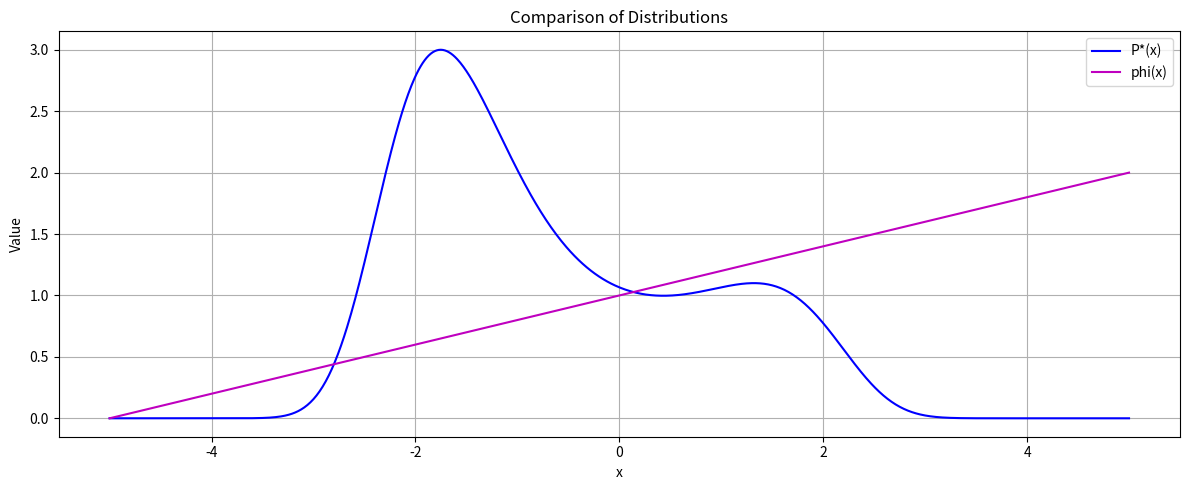
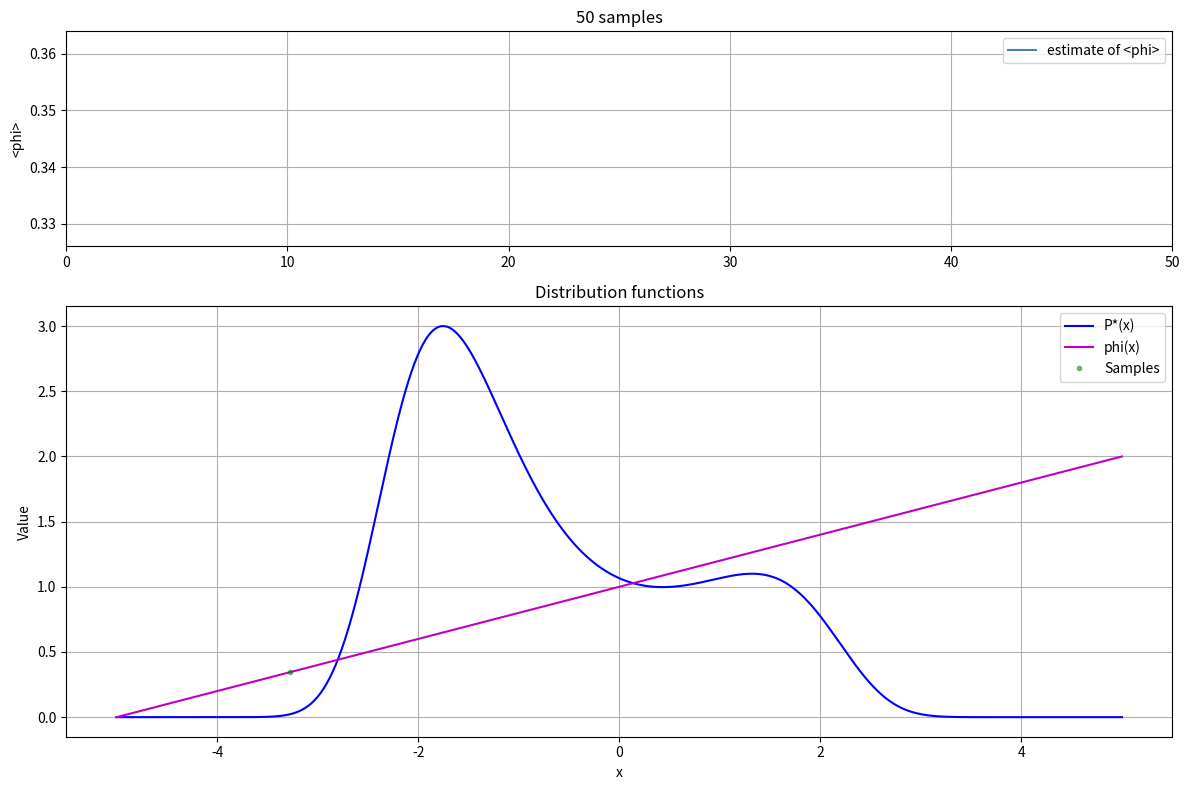
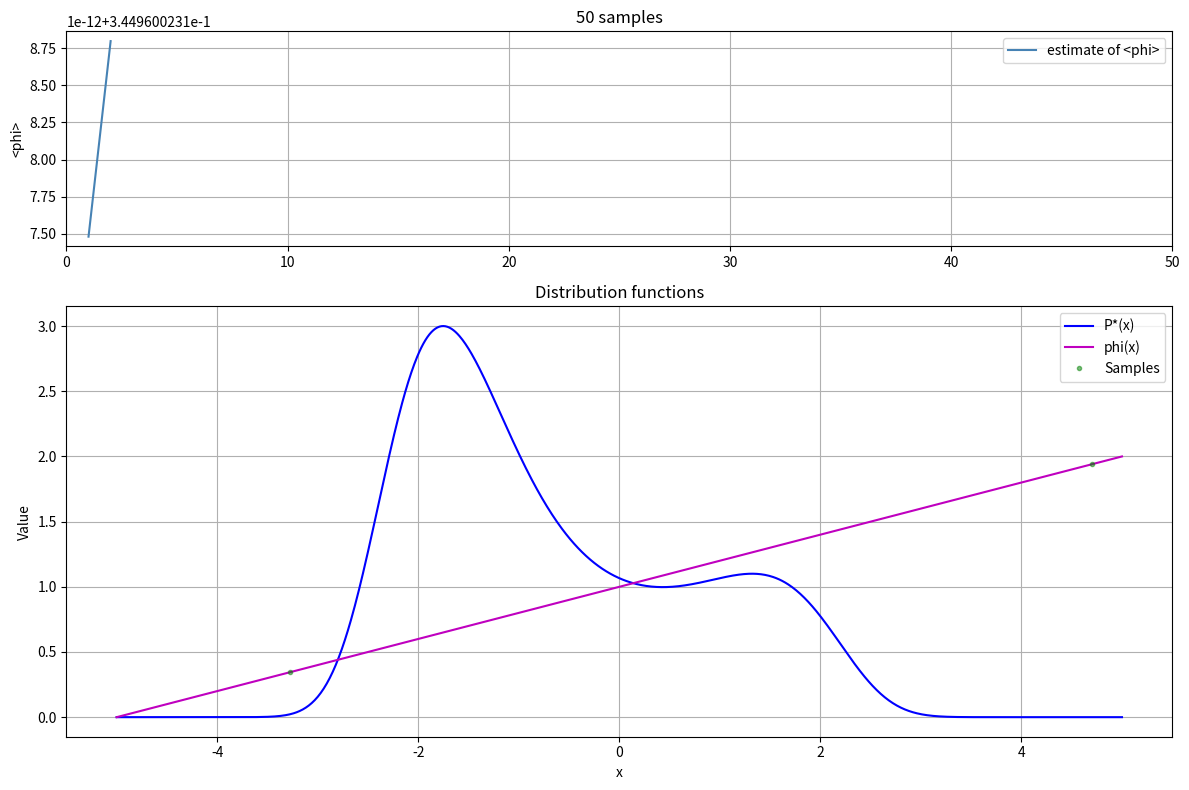
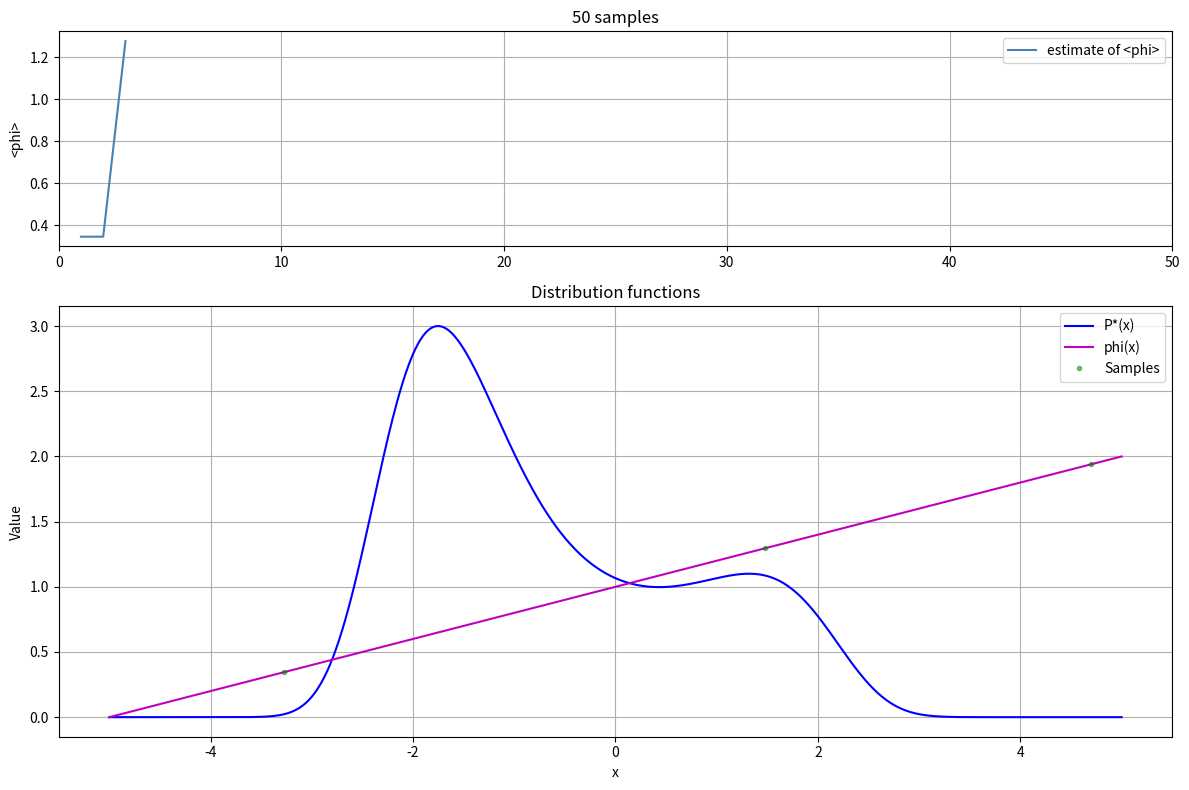
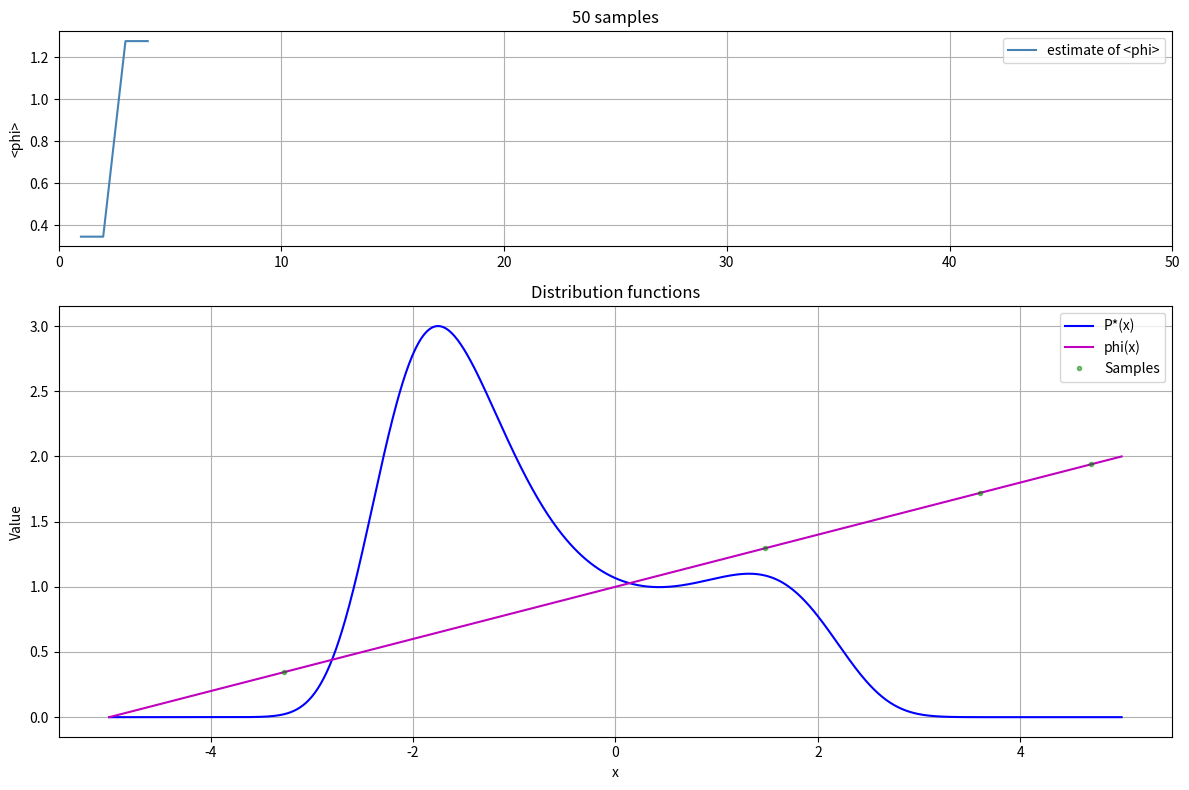
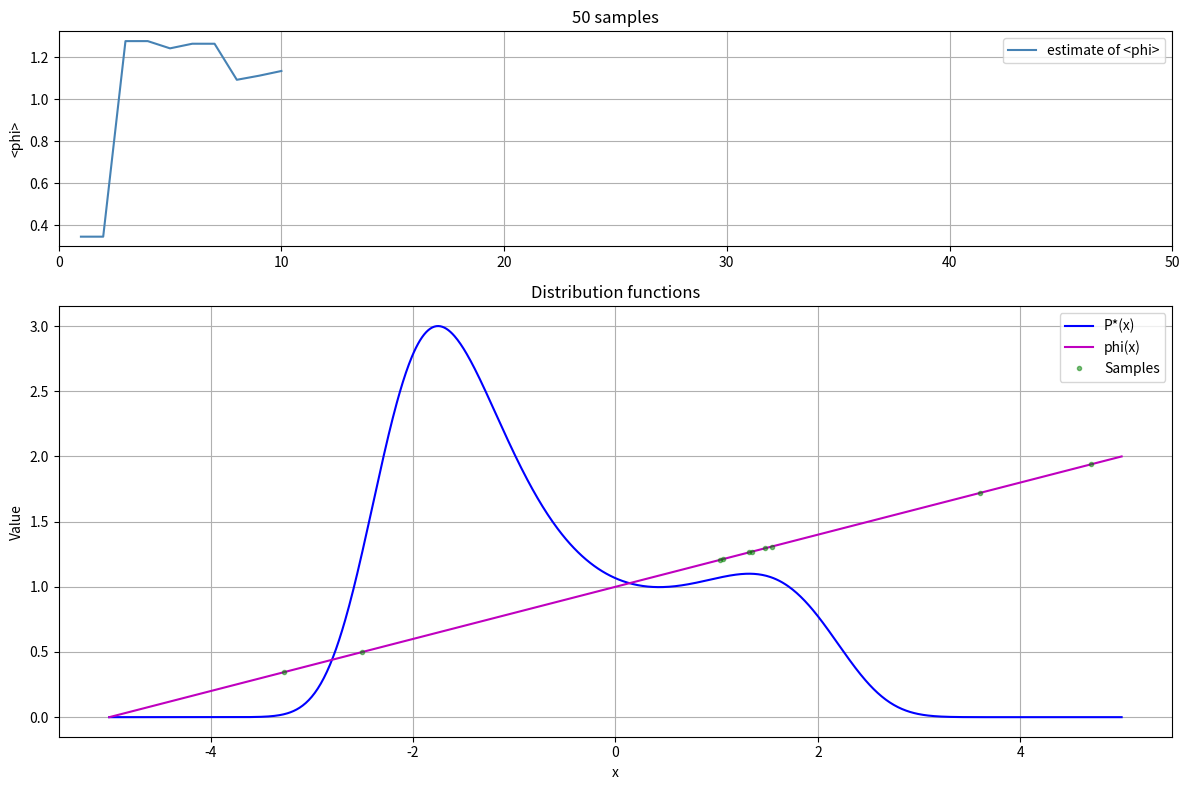
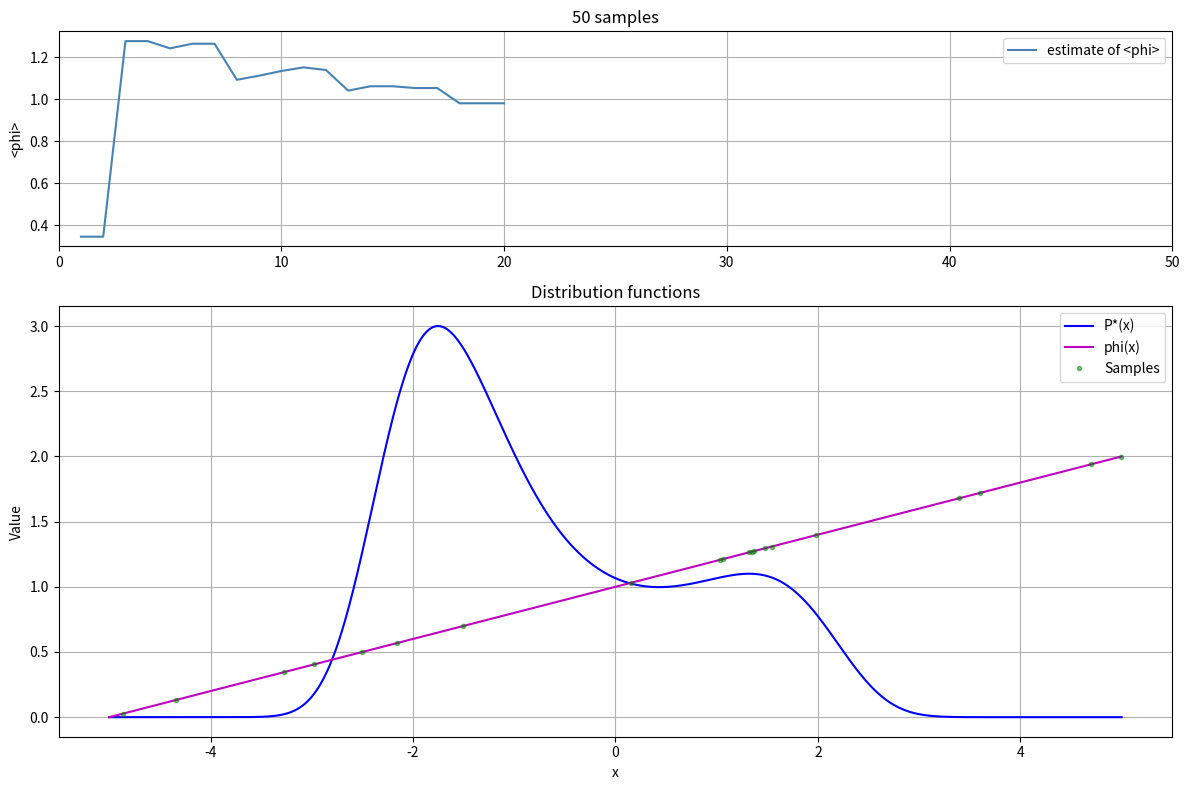
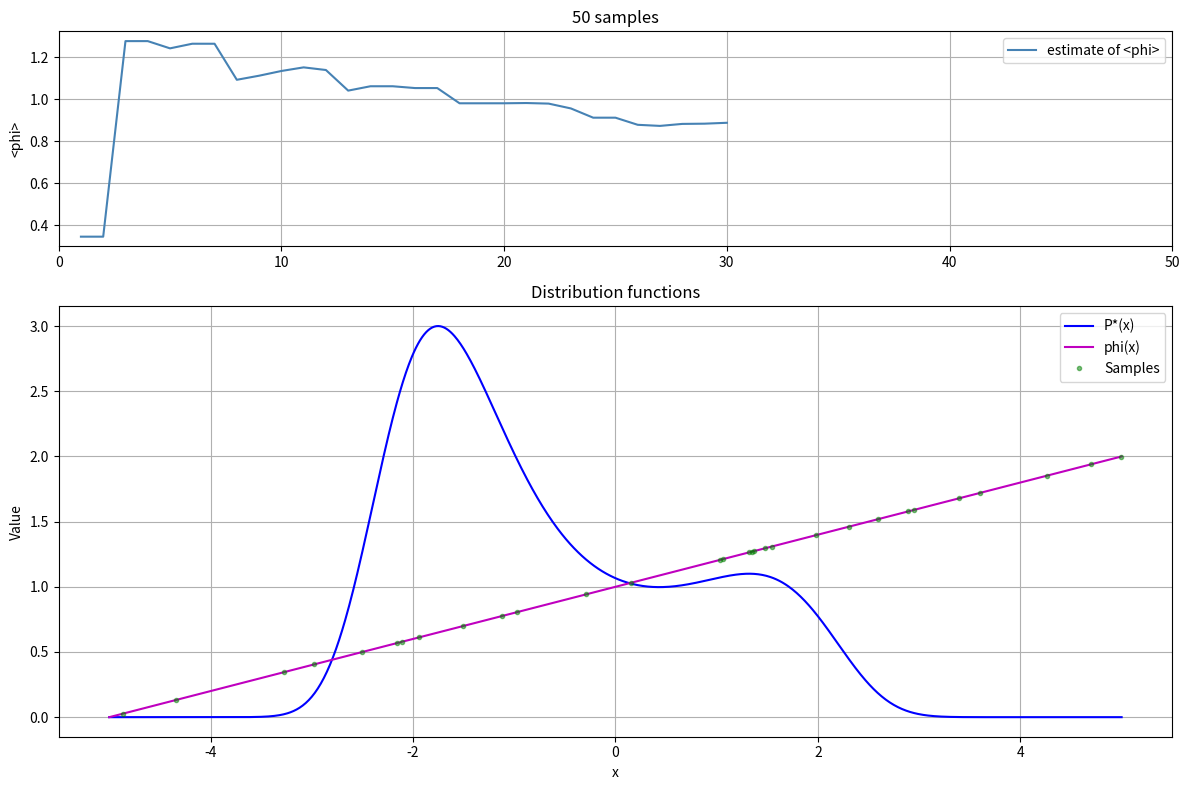
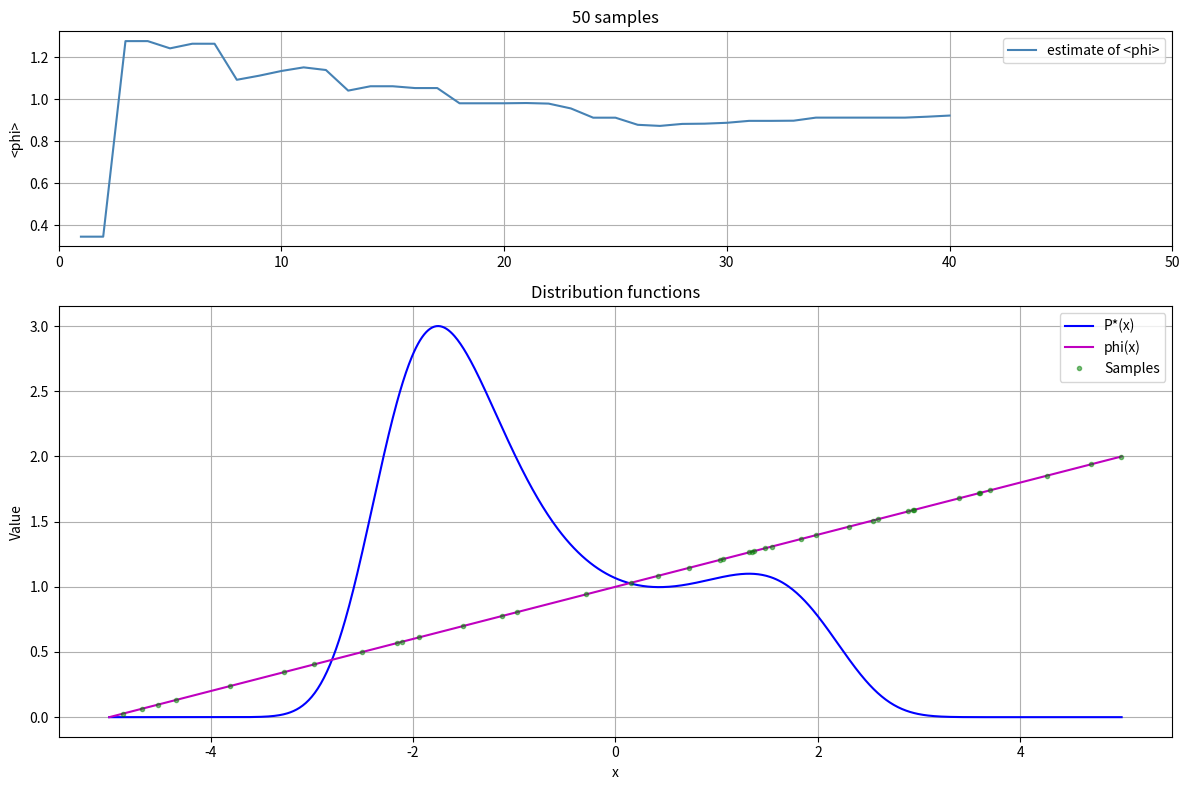
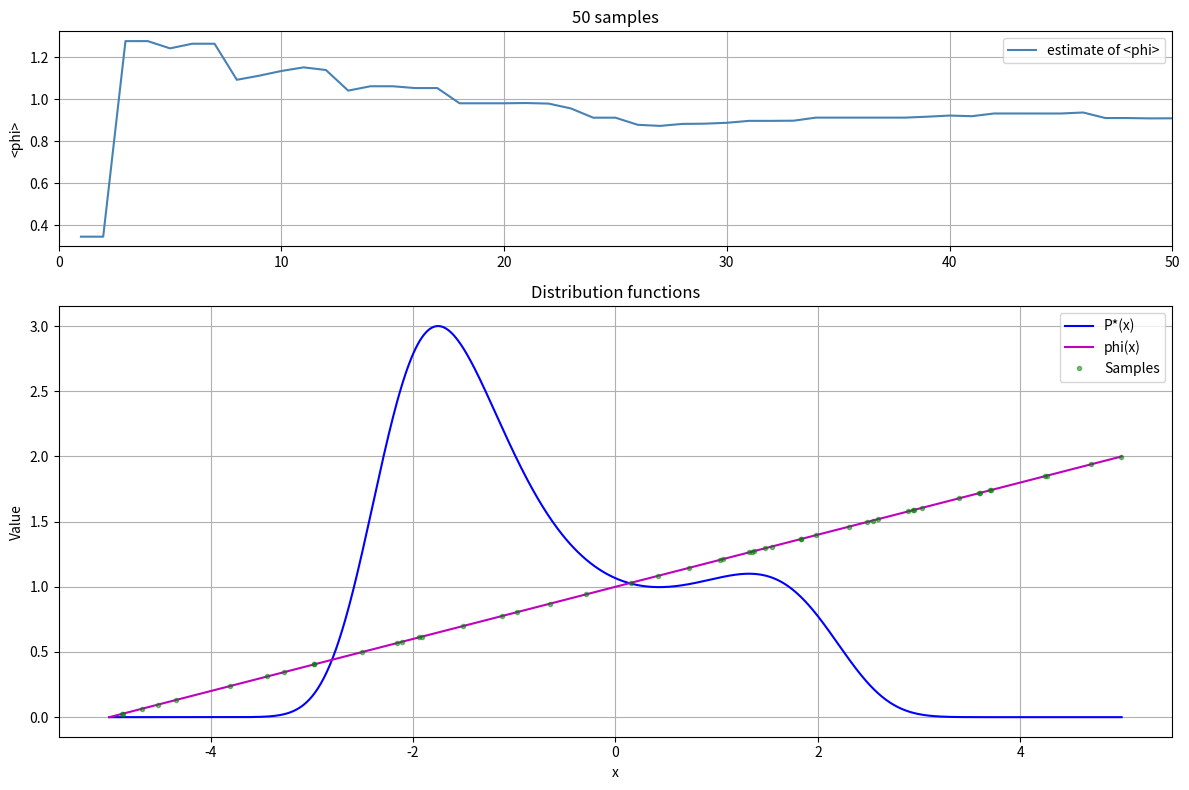

Write the Python code that produced these figures, in order.
import numpy as np
import matplotlib.pyplot as plt

# === Global Config ===
func = 0       # set to 1 to use alternate pstar
spacing = 0.01
logscale = 0
showestimate = 1

# === Core Functions ===

def pstar(x):
    global func
    x = np.asarray(x)
    if func == 0:
        return np.exp(0.4 * (x - 0.4) ** 2 - 0.08 * x ** 4)
    else:
        return np.exp(1.15 * np.sin(6.0 * x) - 0.3 * (x - 0.65) ** 2 - 0.01 * x ** 4)

def phi(x):
    x = np.asarray(x)
    return 0.2 * (x + 5.0)

def Quni(x, high):
    return high * np.ones_like(x)

def Qnorm(x, mu, sigma, h):
    x = np.asarray(x)
    return h * np.exp(-((x - mu) ** 2) / (2 * sigma ** 2))

# === Precomputations ===
def standard():
    global x, y, xphi
    x = np.arange(-5, 5 + spacing, spacing)
    y = np.column_stack((x, pstar(x)))
    xphi = np.column_stack((x, phi(x)))

# === Plotting ===
def impplot0(style, xQ=None, xQs=None, ws=None):
    plt.figure(figsize=(12, 5))
    plt.title("Comparison of Distributions")
    plt.xlabel("x")
    plt.ylabel("Value")
    plt.grid(True)
    
    plt.plot(y[:, 0], y[:, 1], 'b-', label="P*(x)")
    if style == 1:
        plt.plot(xphi[:, 0], xphi[:, 1], 'm-', label="phi(x)")
    else:
        if xQ is not None:
            plt.plot(xQ[:, 0], xQ[:, 1], 'g-', label="Q*(x)")
        plt.plot(xphi[:, 0], xphi[:, 1], 'm-', label="phi(x)")
    
    if xQs is not None:
        plt.plot(xQs[:, 0], xQs[:, 1], 'g.', alpha=0.5)
    
    plt.legend()
    plt.tight_layout()
    plt.show()

def impplot(style, xQ, xQs, ws, R):
    fig, axs = plt.subplots(2, 1, figsize=(12, 8), gridspec_kw={'height_ratios': [1, 2]})

    # Top subplot: estimate of <phi>
    axs[0].set_title(f"{R} samples")
    axs[0].plot(ws[:, 0], ws[:, 4], color='steelblue', label="estimate of <phi>")
    axs[0].set_ylabel("<phi>")
    axs[0].set_xlim([0, R])
    axs[0].legend()
    axs[0].grid(True)

    # Bottom subplot: distributions
    axs[1].plot(y[:, 0], y[:, 1], 'b-', label="P*(x)")
    axs[1].plot(xphi[:, 0], xphi[:, 1], 'm-', label="phi(x)")
    axs[1].plot(xQs[:, 0], xQs[:, 1], 'g.', alpha=0.5, label="Samples")
    if style == 2 and xQ is not None:
        axs[1].plot(xQ[:, 0], xQ[:, 1], color='purple', label="Q*(x)")
    axs[1].legend()
    axs[1].set_xlabel("x")
    axs[1].set_ylabel("Value")
    axs[1].set_title("Distribution functions")
    axs[1].grid(True)

    plt.tight_layout()
    plt.show()

# === Importance Sampling Main Function ===
def importance(style, xmin, xmax, mu, sigma, R, plotting):
    global y, xphi

    height = -0.1
    high = 1.0
    range_ = xmax - xmin
    gxmin, gxmax = -5, 5
    grange = gxmax - gxmin

    standard()
    
    if style == 1:
        xQ = np.column_stack((x, Quni(x, high)))
    elif style == 2:
        xQ = np.column_stack((x, Qnorm(x, mu, sigma, 2.0)))
    else:
        raise ValueError("Unsupported style")

    xQs = []
    ws = []

    if plotting >= 1:
        impplot0(style, xQ)

    sumwphi = 0.0
    sumw = 0.0
    r = 0
    while r < R:
        if style == 1:
            x_sample = np.random.rand() * range_ + xmin
            q = high
        elif style == 2:
            x_sample = np.random.randn() * sigma + mu
            q = Qnorm(x_sample, mu, sigma, high)
        else:
            raise ValueError("Unsupported style")

        if x_sample < xmin or x_sample > xmax:
            continue

        w = pstar(x_sample) / q
        phi_val = phi(x_sample)
        wphi = w * phi_val
        sumwphi += wphi
        sumw += w
        r += 1

        xQs.append([x_sample, phi_val, height, r, w, wphi])
        ws.append([r, ((r / R) * grange) + gxmin, w, wphi, sumwphi / sumw, sumwphi, sumw])

        if plotting > 1 and (r < 5 or (r < 60 and r % 10 == 0) or r % 20 == 0):
            impplot(style, xQ, np.array(xQs), np.array(ws), R)

    if plotting == 1:
        impplot(style, xQ, np.array(xQs), np.array(ws), R)

    return np.array(ws)

if __name__ == "__main__":
    R100 = 50  
    R1000 = 2000 
    wsu = importance(1,-5,5,0,1,R100,2)
    # ws1 = importance(2,-5,5,0,1,R1000,1);
    # ws03 = importance(2,-5,5,0,1.0/3.0,R100,2);
    # ws3 = importance(2,-15,15,0,3.0,R100,2);



